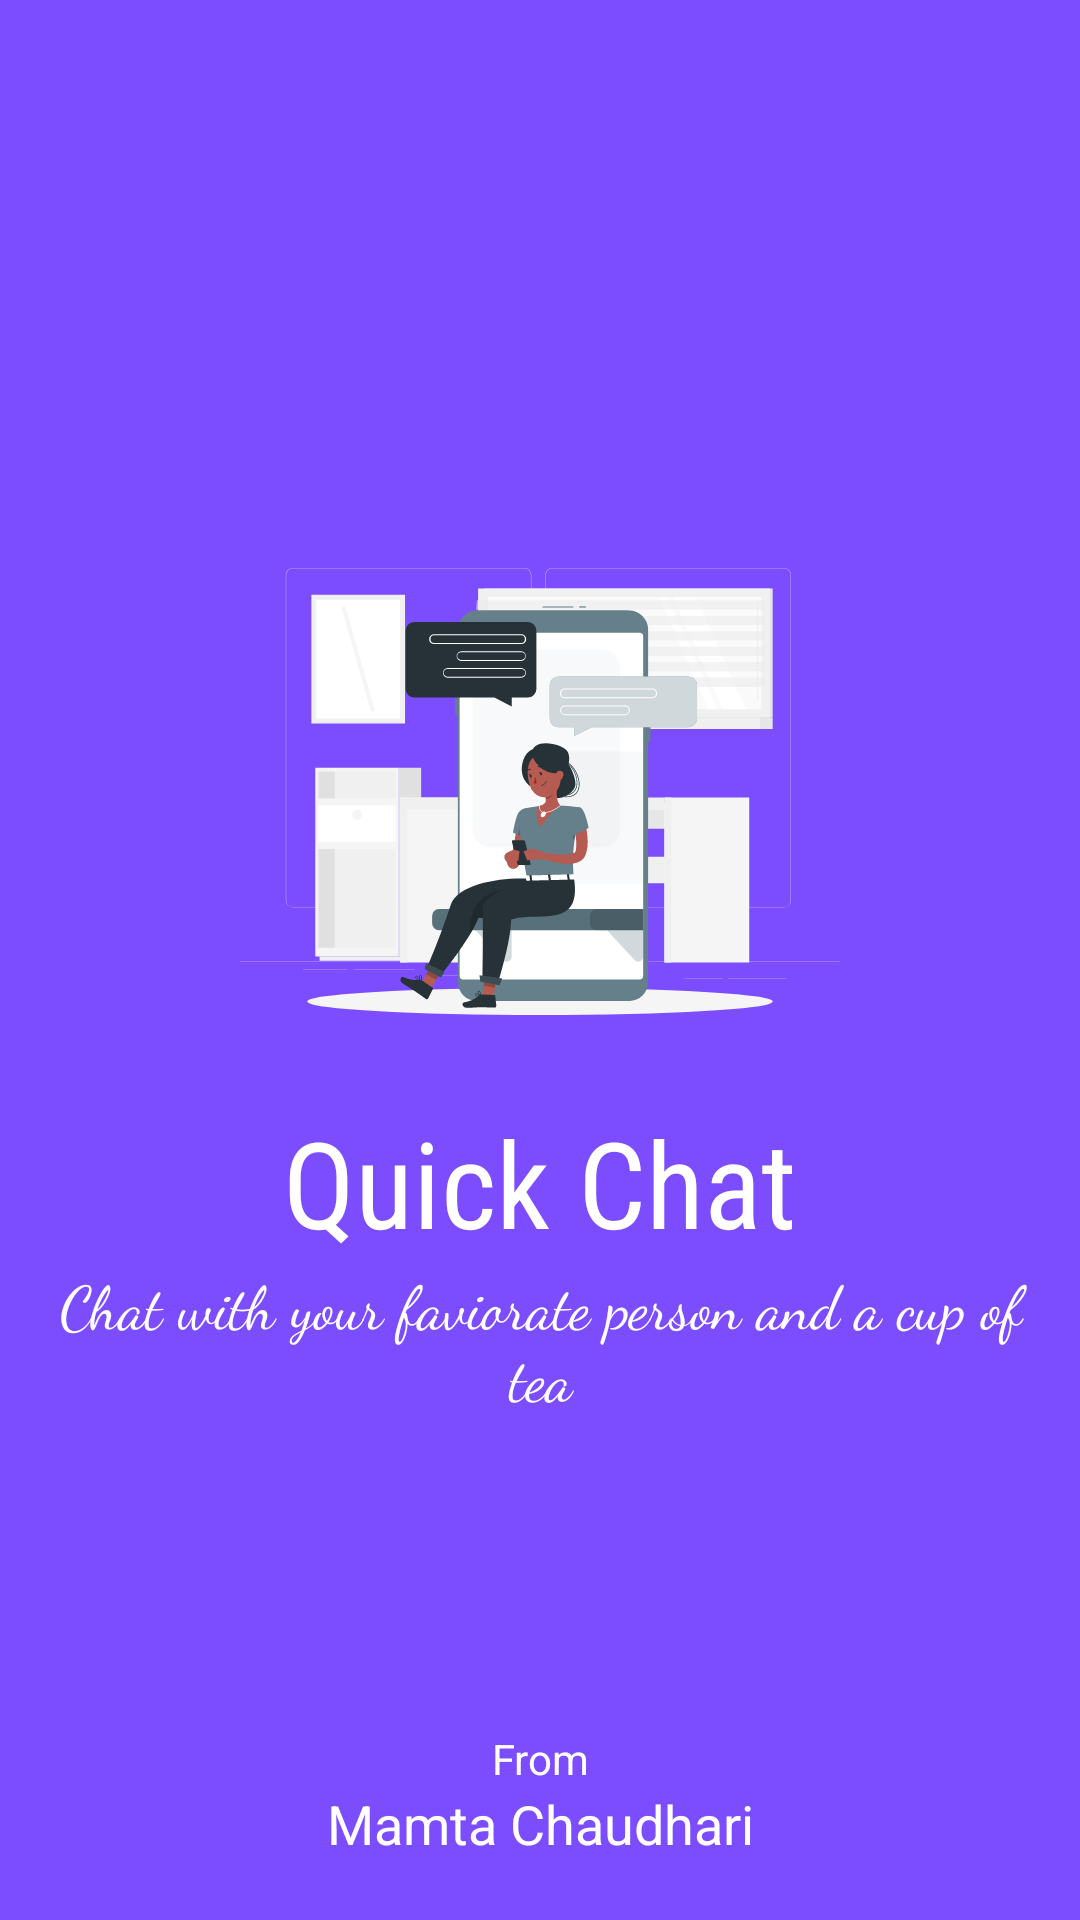

Here is an Android app screen rendered from its layout file. Give the layout XML and the strings, colors and styles it references.
<!-- AndroidManifest.xml: application theme Theme.ChatApp -->
<!-- res/layout/activity_main.xml -->
<?xml version="1.0" encoding="utf-8"?>
<RelativeLayout xmlns:android="http://schemas.android.com/apk/res/android"
    xmlns:app="http://schemas.android.com/apk/res-auto"
    xmlns:tools="http://schemas.android.com/tools"
    android:layout_width="match_parent"
    android:layout_height="match_parent"
    android:background="@color/primary_purple"
    tools:context=".Activity.MainActivity">

    <LinearLayout
        android:layout_width="match_parent"
        android:layout_height="wrap_content"
        android:gravity="center"
        android:layout_centerInParent="true"
        android:orientation="vertical">

        <ImageView
            android:layout_width="200dp"
            android:layout_height="200dp"
            android:src="@drawable/ic_messaging" />

        <TextView
            android:layout_width="match_parent"
            android:layout_height="wrap_content"
            android:fontFamily="sans-serif-condensed"
            android:gravity="center"
            android:text="@string/quick_chat_app"
            android:textColor="@color/white"
            android:textSize="40sp"/>
        <TextView
            android:layout_width="match_parent"
            android:layout_height="wrap_content"
            android:text="@string/slogan"
            android:textSize="20sp"
            android:gravity="center"
            android:textColor="@color/white"
            android:layout_marginHorizontal="10dp"
            android:fontFamily="cursive"
            />

    </LinearLayout>

    <LinearLayout
        android:layout_width="match_parent"
        android:layout_height="wrap_content"
        android:layout_alignParentBottom="true"
        android:layout_marginBottom="20dp"
        android:orientation="vertical">

        <TextView
            android:layout_width="match_parent"
            android:layout_height="wrap_content"
            android:text="From"
            android:gravity="center"
            android:textColor="@color/white"
            />

        <TextView
            android:layout_width="match_parent"
            android:layout_height="wrap_content"
            android:text="Mamta Chaudhari"
            android:gravity="center"
            android:textFontWeight="@integer/material_motion_duration_long_2"
            android:textColor="@color/white"
            android:textSize="18sp"/>

    </LinearLayout>
</RelativeLayout>
<!-- resources referenced by this layout -->
<resources>
  <color name="primary_purple">#7C4DFF</color>
  <color name="white">#FFFFFFFF</color>
  <!-- drawable ic_messaging: vector/xml drawable (drawable, 25845 chars, omitted) -->
  <string name="quick_chat_app">Quick Chat</string>
  <string name="slogan">Chat with your faviorate person and a cup of tea</string>
  <style name="Theme.ChatApp" parent="Theme.MaterialComponents.DayNight.NoActionBar">
          
          <item name="colorPrimary">@color/purple_500</item>
          <item name="colorPrimaryVariant">@color/purple_700</item>
          <item name="colorOnPrimary">@color/white</item>
          
          <item name="colorSecondary">@color/teal_200</item>
          <item name="colorSecondaryVariant">@color/teal_700</item>
          <item name="colorOnSecondary">@color/black</item>
          
          <item name="android:statusBarColor" tools:targetApi="l">?attr/colorPrimaryVariant</item>
          
      </style>
  <color name="purple_500">#9C27B0</color>
  <color name="purple_700">#7B1FA2</color>
  <color name="teal_200">#FF03DAC5</color>
  <color name="teal_700">#FF018786</color>
  <color name="black">#FF000000</color>
</resources>
